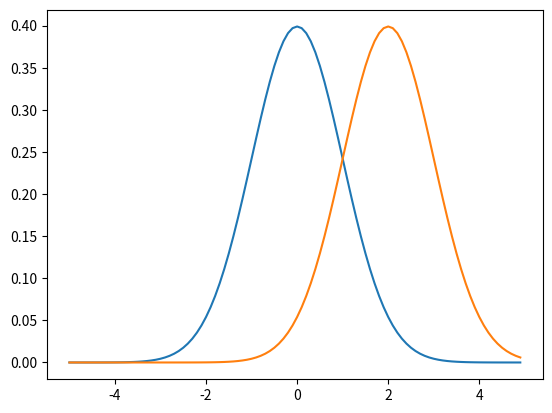

Write the Python code that produced this figure.
import matplotlib.pyplot as plt
import numpy as np
import math

def trick(n:int) -> int:
  """Sum of series of integers from 0 up to :n:
  Also known as Gauss Summation or Gauss Trick
  
  n = 10
  1 + 2 + 3 + 4 + 5 + 6 + 7 + 8 + 9 + 10 = ?
  (1 + 10) + (2 + 9) + (3 + 8) + (4 + 7) + (5 + 6) = ?
  (11) + (11) + (11) + (11) + (11) = ?
  which is equal to: (10 * (11)) // 2
  """
  return (n * (n + 1)) // 2

def distribution(x: float, mu:float = 0.0, sigma:float = 1.0) -> float:
  # NOTE: https://keisan.casio.com/exec/system/1180573188
  """Plot Gaussian.
  Used in statistics.
  :reference: https://en.wikipedia.org/wiki/Normal_distribution

  _Example:
    >>> distribution(1)
    0.24197072451914337

  """

  z = 1 / math.sqrt(2*math.pi*sigma)
  return z*math.e**(-0.5*((x-mu)/sigma)**2)


def plot_distribution() -> None:
  X = np.arange(-5, 5, .1)
  Y1 = list(map(lambda x: distribution(x), X))
  Y2 = list(map(lambda x: distribution(x, 2, 1), X))
  plt.plot(X, Y1)
  plt.plot(X, Y2)
  plt.show()


if __name__ == "__main__":
  print(trick(100))
  print(distribution(24))
  print(distribution(1,4,2))
  print(distribution(1))
  plot_distribution()
